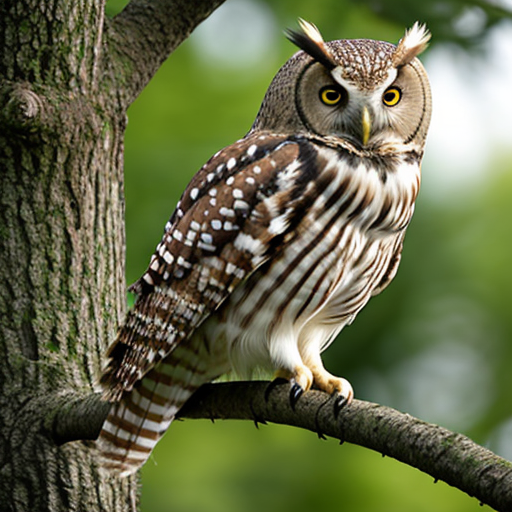
Generation parameters embedded in this image by AUTOMATIC1111 Stable Diffusion web UI or a fork of it (Forge, ...) (PNG 'parameters' text chunk):
owl
Negative prompt: person, human, men, women, painting, cartoon, anime, comic
Steps: 20, Sampler: DPM++ 2M, Schedule type: Karras, CFG scale: 7, Seed: 2752396306, Size: 512x512, Model hash: 463d6a9fe8, Model: absolutereality_v181, VAE hash: 235745af8d, VAE: vae-ft-mse-840000-ema-pruned.ckpt, Version: v1.10.1